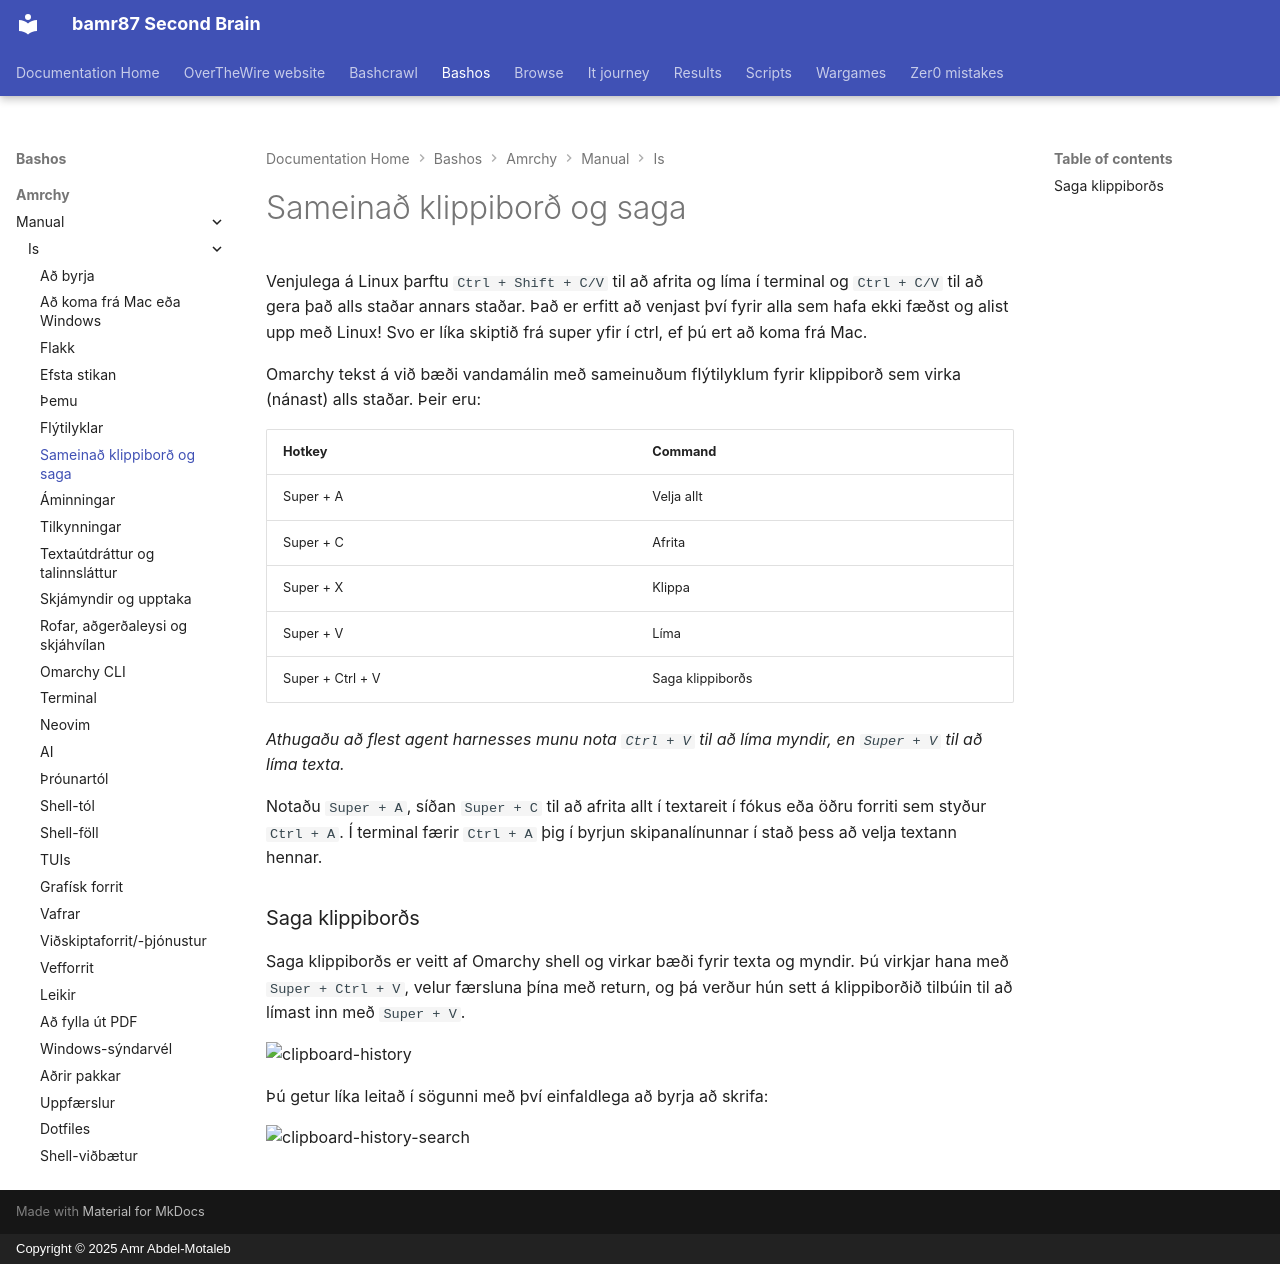

repository: bamr87/README · page: bashos/amrchy/manual/is/08-unified-clipboard-history/index.html · generator: mkdocs · copyright: Copyright © 2025 Amr Abdel-Motaleb

---
source_file: amrchy/manual/is/08-unified-clipboard-history.md
source_repo: bamr87/bashos
source_url: https://github.com/bamr87/bashos/blob/main/amrchy/manual/is/08-unified-clipboard-history.md
title: Sameinað klippiborð og saga
---
# Sameinað klippiborð og saga

Venjulega á Linux þarftu `Ctrl + Shift + C/V` til að afrita og líma í terminal og `Ctrl + C/V` til að gera það alls staðar annars staðar. Það er erfitt að venjast því fyrir alla sem hafa ekki fæðst og alist upp með Linux! Svo er líka skiptið frá super yfir í ctrl, ef þú ert að koma frá Mac.

Omarchy tekst á við bæði vandamálin með sameinuðum flýtilyklum fyrir klippiborð sem virka (nánast) alls staðar. Þeir eru:

| Hotkey | Command |
| ------- | ----------- |
| Super + A | Velja allt |
| Super + C | Afrita |
| Super + X | Klippa |
| Super + V | Líma |
| Super + Ctrl + V | Saga klippiborðs |

_Athugaðu að flest agent harnesses munu nota `Ctrl + V` til að líma myndir, en `Super + V` til að líma texta._

Notaðu `Super + A`, síðan `Super + C` til að afrita allt í textareit í fókus eða öðru forriti sem styður `Ctrl + A`. Í terminal færir `Ctrl + A` þig í byrjun skipanalínunnar í stað þess að velja textann hennar.

### Saga klippiborðs

Saga klippiborðs er veitt af Omarchy shell og virkar bæði fyrir texta og myndir. Þú virkjar hana með `Super + Ctrl + V`, velur færsluna þína með return, og þá verður hún sett á klippiborðið tilbúin til að límast inn með `Super + V`.

 ![clipboard-history](images/clipboard-history.webp)

Þú getur líka leitað í sögunni með því einfaldlega að byrja að skrifa:

 ![clipboard-history-search](images/clipboard-history-search.webp)
